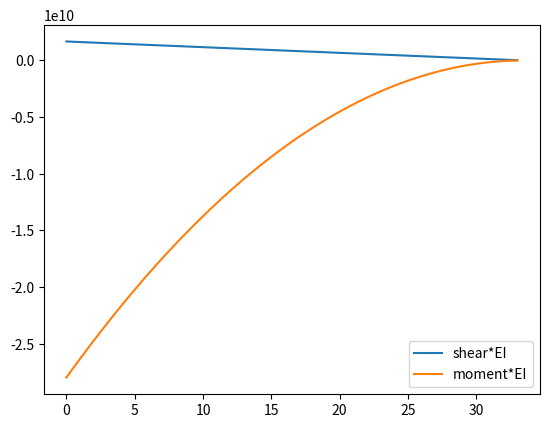

The matplotlib source for this figure:
# -*- coding: utf-8 -*-
"""
Loading diagrams due to wing weight 
"""
import scipy as sp
import numpy as np 
import matplotlib.pyplot as plt

## assumed coordinate system: x forward (pointing to nose), y to the right (pointing to wingtip), z downwards

## three components: dry Ww, fuel, engine 
b = 66.9 #m
Ww = 38229.5/2 #kg
Wf = (125407 + 522.9)/2 #kg
Weng = 6033 #kg 
grav = 9.81 #m/s^2

y_vals = np.arange(0, b/2, 0.5)

def closest(lst, val): #finding item in list closest to val
    lst = np.asarray(lst)
    idx = (np.abs(lst-val)).argmin()
    
    return lst[idx]

""" coordinate system """
## finish? 

""" loading distribution """
## functions to define all loading distribution (ie decreasing triangular shape for dry, const for fuel)
def drydistr(y):
    b = 66.9 #m
    Ww = 38229.5/2 #kg
    grav = 9.81 #m/s^2
    
    c = 2*Ww*grav/0.5*b
    a = -b/0.5*b 
    f = a*y + c 
    return f 

def fueldistr(y):
    b = 66.9 #m
    Wf = (125407 + 522.9)/2 #kg
    grav = 9.81 #m/s^2
    g = 0 
    
    if y < b/4: 
        g = Wf*grav/(b/4)
    if y > b/4:
        g = 0 
    return g
    
def cts_loaddistr(y): #not really necessary, could be written differently/more efficient
    f = drydistr(y) + fueldistr(y) 
    return f
    
fuelload = []
for element in y_vals: 
    fuelload.append(fueldistr(element))
    
dryload = []
for element in y_vals:
    dryload.append(drydistr(element))
    
engload = []
for element in y_vals:
    if element != closest(y_vals, (b/2)*0.35):
        engload.append(0)
    if element == closest(y_vals, (b/2)*0.35):
        engload.append(Weng*grav)
    
cts_load = []
for element in y_vals:
    cts_load.append(cts_loaddistr(element))
    
load = np.array(cts_load) + np.array(engload) ## ALL LOADING DUE TO WEIGHT

""" shear and moment calculations"""
cts_sheardistr = [] ## integrating the actual functions, later adding the shear due to point load (eng)
def sheardistribution(y):
    b = 66.9 #m
    shear, error = sp.integrate.quad(cts_loaddistr, y, b/2)
    return shear 

for element in y_vals:
    cts_sheardistr.append(sheardistribution(element))

engshear = []
## assuming the shear is a constants function due to a point force
for element in y_vals: 
    if element <= closest(y_vals, (b/2)*0.35): 
        engshear.append(Weng*grav)
    if element > closest(y_vals, (b/2)*0.35):
        engshear.append(0)
    
shear = np.array(cts_sheardistr) + np.array(engshear) ##ALL SHEAR CAUSED BY WEIGHT
        

cts_momentdistr = [] ## same reasoning as for the shear 
def momentdistribution(y):
    b = 66.9 #m 
    moment, error = sp.integrate.quad(sheardistribution, y, b/2)
    return -moment # since the moment is the negative integral of shear

for element in y_vals:
    cts_momentdistr.append(momentdistribution(element))
    
engmoment = []
## assuming Msh = Ma - P*g (where p is the load, in this case Weng*grav, and Ma is p*L with L being the moment arm)
for element in y_vals:
    if element <= closest(y_vals, (b/2)*0.35):
        engmoment.append(Weng*grav*(element - (0.35*0.5*b)))
    if element > closest(y_vals, (b/2)*0.35):
        engmoment.append(0)


moment = np.array(cts_momentdistr) + np.array(engmoment) ##ALL MOMENTS CAUSED BY WEIGHT

""" plots """
#plt.plot(x_vals, load, label = "load")
#plt.plot(x_vals, engshear)

plt.plot(y_vals,shear, label = "shear*EI")
plt.plot(y_vals, moment, label = "moment*EI")
plt.legend()
plt.show()
    